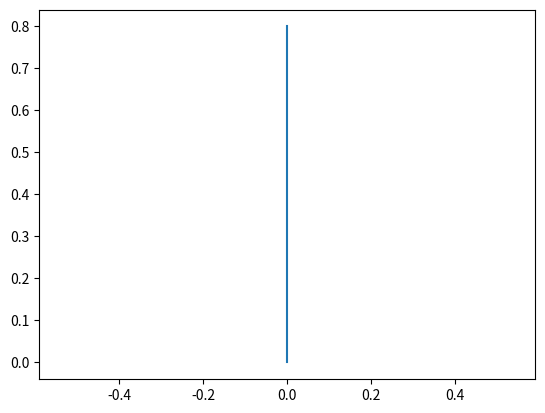

Write Python code to recreate this figure.
import numpy as np
import matplotlib.pyplot as plt


def unitary_arrow(a = 0.8):
    M = np.array([[0, a, a, 1, a, a], [0, 0, (1-a)/2, 0, (a-1)/2, 0], [0, 0, 0, 0, 0, 0]])
    return M

def get_force_arrow(p, a):
    M = unitary_arrow()
    return M

if __name__ == "__main__":
    plt.figure()
    M = unitary_arrow(a=0.8)
    plt.plot(M[:, 0], M[:, 1])
    plt.axis("equal")
    plt.show()